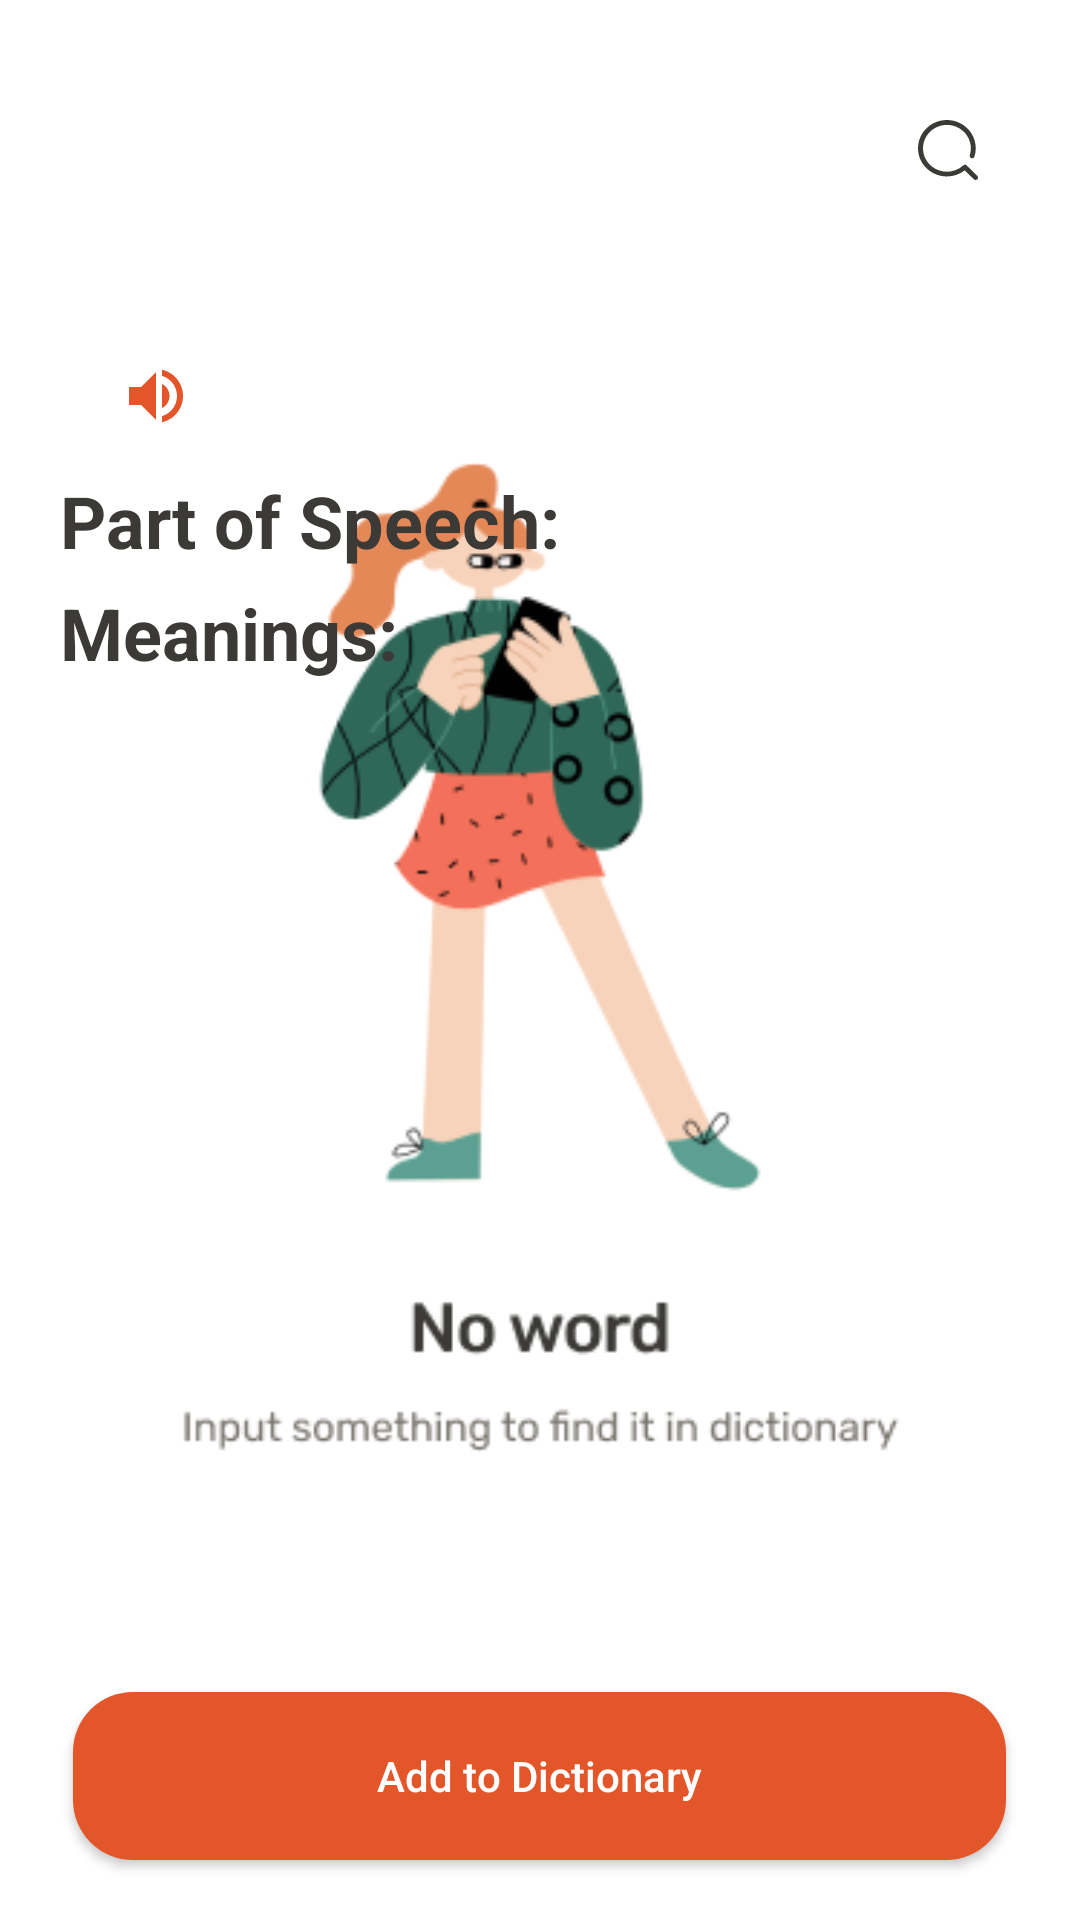

Write the Android layout XML for this screen, with the resource values it uses.
<!-- AndroidManifest.xml: application theme SplashTheme -->
<!-- res/layout/fragment_dictionary.xml -->
<?xml version="1.0" encoding="utf-8"?>
<RelativeLayout xmlns:android="http://schemas.android.com/apk/res/android"
    xmlns:app="http://schemas.android.com/apk/res-auto"
    xmlns:tools="http://schemas.android.com/tools"
    android:layout_width="match_parent"
    android:layout_height="match_parent"
    android:background="@color/white">

    <androidx.appcompat.widget.SearchView
        android:id="@+id/searchBar"
        android:layout_width="match_parent"
        android:layout_height="60dp"
        android:layout_alignParentStart="true"
        android:layout_alignParentTop="true"
        android:layout_marginStart="20dp"
        android:layout_marginTop="20dp"
        android:layout_marginEnd="20dp"
        android:layout_marginBottom="20dp"
        android:background="@drawable/search_bar"
        android:layoutDirection="rtl"
        android:textAlignment="textStart"
        app:searchIcon="@drawable/ic_icon">

    </androidx.appcompat.widget.SearchView>

    <androidx.constraintlayout.widget.Group
        android:id="@+id/meaningGroup"
        android:layout_width="wrap_content"
        android:layout_height="wrap_content"
        app:constraint_referenced_ids="partOfSpeech,listener,wordName,transcription,meaningHolder,partOfSpeechAnswer,meanings,botButton" />


    <ImageView
        android:id="@+id/blankBack"
        android:layout_width="wrap_content"
        android:layout_height="wrap_content"
        android:layout_centerInParent="true"
        android:contentDescription="@string/description"
        android:focusable="false"
        android:src="@drawable/pls_search"
        tools:visibility="invisible" />

    <TextView
        android:id="@+id/wordName"
        style="@style/mainText"
        android:layout_width="wrap_content"
        android:layout_height="wrap_content"
        android:layout_below="@id/searchBar"
        android:layout_marginStart="20dp"
        android:layout_marginTop="10dp"

        android:layout_marginBottom="10dp"
        tools:text="Cooking" />

    <TextView
        android:id="@+id/transcription"
        style="@style/dictionaryOrange"
        android:layout_width="wrap_content"
        android:layout_height="wrap_content"
        android:layout_below="@id/searchBar"
        android:layout_marginStart="10dp"
        android:layout_marginTop="20dp"
        android:layout_marginEnd="10dp"
        android:layout_marginBottom="20dp"
        android:layout_toEndOf="@id/wordName"
        tools:text="[ˈkʊkɪŋ]" />

    <ImageView
        android:contentDescription="@string/description"
        android:id="@+id/listener"
        android:layout_width="wrap_content"
        android:layout_height="wrap_content"
        android:layout_below="@id/searchBar"
        android:layout_marginStart="0dp"
        android:layout_marginTop="20dp"
        android:layout_marginEnd="20dp"
        android:layout_marginBottom="20dp"
        android:layout_toEndOf="@id/transcription"
        android:src="@drawable/sound_ic" />

    <TextView
        android:id="@+id/partOfSpeech"
        style="@style/mainText"
        android:layout_width="wrap_content"
        android:layout_height="wrap_content"
        android:layout_below="@id/wordName"
        android:layout_marginStart="20dp"
        android:layout_marginTop="5dp"
        android:layout_marginEnd="20dp"

        android:text="@string/part_of_speech" />

    <TextView

        android:id="@+id/partOfSpeechAnswer"
        style="@style/subText"
        android:layout_width="wrap_content"
        android:layout_height="wrap_content"
        android:layout_below="@id/wordName"
        android:layout_marginTop="15dp"
        android:layout_toEndOf="@id/partOfSpeech"
        tools:text="Noun" />

    <TextView
        android:id="@+id/meanings"
        style="@style/mainText"
        android:layout_width="wrap_content"
        android:layout_height="wrap_content"
        android:layout_below="@id/partOfSpeech"
        android:layout_marginStart="20dp"
        android:layout_marginTop="5dp"
        android:layout_marginEnd="20dp"
        android:layout_marginBottom="10dp"
        android:text="@string/meanings" />

    <androidx.recyclerview.widget.RecyclerView
        android:id="@+id/meaningHolder"
        android:layout_width="match_parent"
        android:layout_height="300dp"
        android:layout_above="@id/botButton"
        android:layout_below="@id/meanings"
        android:layout_marginStart="20dp"
        android:layout_marginTop="1dp"
        android:layout_marginEnd="20dp"
        android:layout_marginBottom="20dp"
        tools:listitem="@layout/word_item"
        tools:visibility="visible" />

    <Button
        android:id="@+id/botButton"
        style="@style/mainBtn"
        android:layout_width="311dp"
        android:layout_height="56dp"
        android:layout_alignParentBottom="true"
        android:layout_marginBottom="20dp"
        android:layout_centerHorizontal="true"
        android:layout_marginStart="20dp"
        android:background="@drawable/main_btn"
        android:text="@string/save"
        app:backgroundTint="@null" />


</RelativeLayout>
<!-- res/layout/word_item.xml (included above) -->
<?xml version="1.0" encoding="utf-8"?>
<RelativeLayout xmlns:android="http://schemas.android.com/apk/res/android"
    xmlns:tools="http://schemas.android.com/tools"
    android:layout_width="match_parent"
    android:layout_height="110dp"
    android:layout_margin="3dp"
    android:background="@drawable/edit_text"
    android:orientation="horizontal">
    <TextView
        android:id="@+id/explaining"
        style="@style/subText"
        android:layout_width="match_parent"
        android:layout_height="50dp"
        android:layout_marginStart="10dp"
        android:layout_marginTop="10dp"
        android:layout_marginEnd="10dp"
        android:layout_marginBottom="10dp"
        android:maxEms="70"
        android:maxLines="3"
        android:textAlignment="viewStart"
        tools:text="The practice or skill of preparing food by combining, mixing, and heating ingredients." />

    <TextView
        android:id="@+id/example"
        style="@style/subText"
        android:layout_width="wrap_content"
        android:layout_height="50dp"
        android:layout_below="@id/explaining"
        android:layout_marginStart="8dp"
        android:layout_marginTop="8dp"
        android:layout_marginEnd="8dp"
        android:layout_marginBottom="8dp"
        android:text="@string/example"
        android:textAlignment="viewStart"
        android:textColor="@color/teal_700" />

    <TextView
        android:id="@+id/exampleText"
        style="@style/subText"
        android:ellipsize="end"
        android:maxEms="50"
        android:layout_width="wrap_content"
        android:layout_height="50dp"
        android:layout_below="@id/explaining"
        android:layout_marginTop="8dp"
        android:layout_marginEnd="8dp"
        android:layout_marginBottom="8dp"
        android:layout_toEndOf="@id/example"
        android:maxLines="1"
        android:textAlignment="viewStart"
        tools:text="he developed an interest in cooking." />

</RelativeLayout>
<!-- resources referenced by this layout -->
<resources>
  <color name="teal_700">#65AAEA</color>
  <color name="white">#FFFFFFFF</color>
  <!-- drawable edit_text (drawable-v24) -->
  <?xml version="1.0" encoding="utf-8"?>
  <shape xmlns:android="http://schemas.android.com/apk/res/android"
      android:shape="rectangle">
      <corners android:radius="20dp" />
      <stroke android:width="1dp" android:color="@color/inkGreyTrans"/>
  </shape>
  <!-- drawable main_btn (drawable) -->
  <?xml version="1.0" encoding="utf-8"?>
  <shape xmlns:android="http://schemas.android.com/apk/res/android"
      android:shape="rectangle">
      <corners android:radius="20dp" />
      <solid android:color="@color/primaryOrange"/>
  </shape>
  <!-- drawable sound_ic (drawable) -->
  <vector android:height="24dp" android:tint="#E3562A"
      android:viewportHeight="24" android:viewportWidth="24"
      android:width="24dp" xmlns:android="http://schemas.android.com/apk/res/android">
      <path android:fillColor="@android:color/white" android:pathData="M3,9v6h4l5,5L12,4L7,9L3,9zM16.5,12c0,-1.77 -1.02,-3.29 -2.5,-4.03v8.05c1.48,-0.73 2.5,-2.25 2.5,-4.02zM14,3.23v2.06c2.89,0.86 5,3.54 5,6.71s-2.11,5.85 -5,6.71v2.06c4.01,-0.91 7,-4.49 7,-8.77s-2.99,-7.86 -7,-8.77z"/>
  </vector>
  <string name="description">description</string>
  <string name="example">Example:</string>
  <string name="meanings">Meanings:</string>
  <string name="part_of_speech">Part of Speech:</string>
  <string name="save">Add to Dictionary</string>
  <style name="dictionaryOrange">
          <item name="android:textSize">14sp</item>
          <item name="android:textAllCaps">false</item>
          <item name="android:gravity">center</item>
          <item name="android:textStyle">bold</item>
          <item name="android:textColor">@color/primaryOrange</item>
          <item name="font">@font/rubik</item>
      </style>
  <style name="mainBtn">
          <item name="android:textAllCaps">false</item>
          <item name="android:textColor">@color/white</item>
          <item name="font">@font/rubik</item>
      </style>
  <style name="mainText">
          <item name="android:textSize">24sp</item>
          <item name="android:textAllCaps">false</item>
          <item name="android:gravity">center</item>
          <item name="android:textStyle">bold</item>
          <item name="android:textColor">@color/inkDark</item>
          <item name="font">@font/rubik</item>
      </style>
  <style name="subText">
          <item name="android:textSize">14sp</item>
          <item name="android:textAllCaps">false</item>
          <item name="android:gravity">center</item>
          <item name="android:textColor">@color/inkDark</item>
          <item name="font">@font/rubik</item>
      </style>
  <style name="SplashTheme" parent="Theme.MaterialComponents.DayNight.NoActionBar">
          <item name="android:windowBackground">@drawable/launcher_theme</item>
      </style>
  <color name="inkGreyTrans">#8078746D</color>
  <color name="primaryOrange">#E3562A</color>
  <color name="inkDark">#3C3A36</color>
  <!-- drawable launcher_theme (drawable) -->
  <?xml version="1.0" encoding="utf-8"?>
  <layer-list xmlns:android="http://schemas.android.com/apk/res/android">
  
      <item android:drawable="@color/white" />
      <item
          android:drawable="@drawable/kid"
          android:gravity="center" />
  
  </layer-list>
</resources>
